9-way image classification set "dataset1" from GitHub (billjcapps/VRScavengerHunt); label vocabulary: DC Comics, Doctor Who, Firefly, lotr, shelf, Spider-Man, Star Wars, table, weapon.

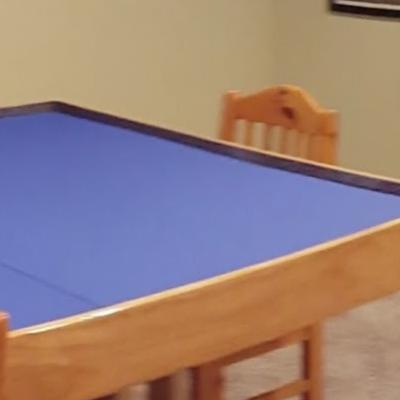
Label: table

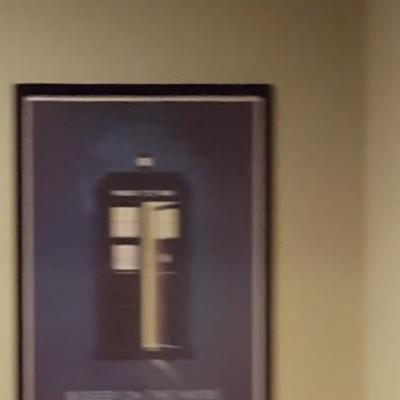
Label: Doctor Who

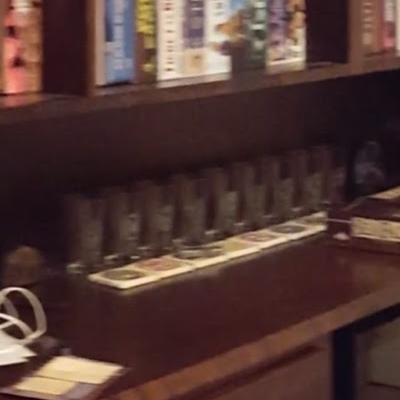
Label: shelf

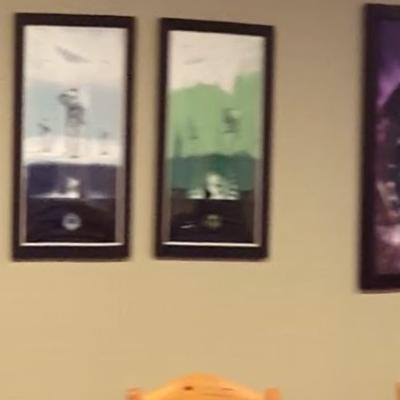
Label: Star Wars

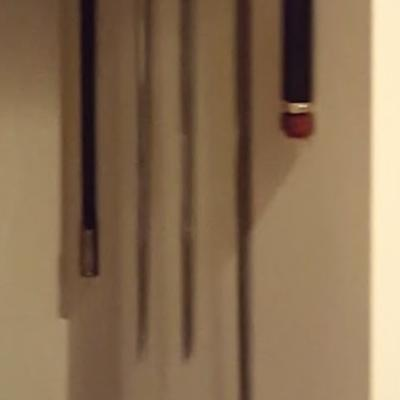
Label: weapon

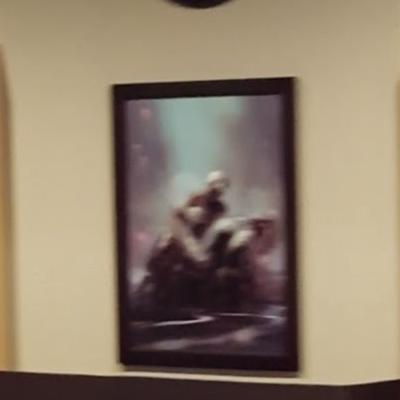
Label: Spider-Man
